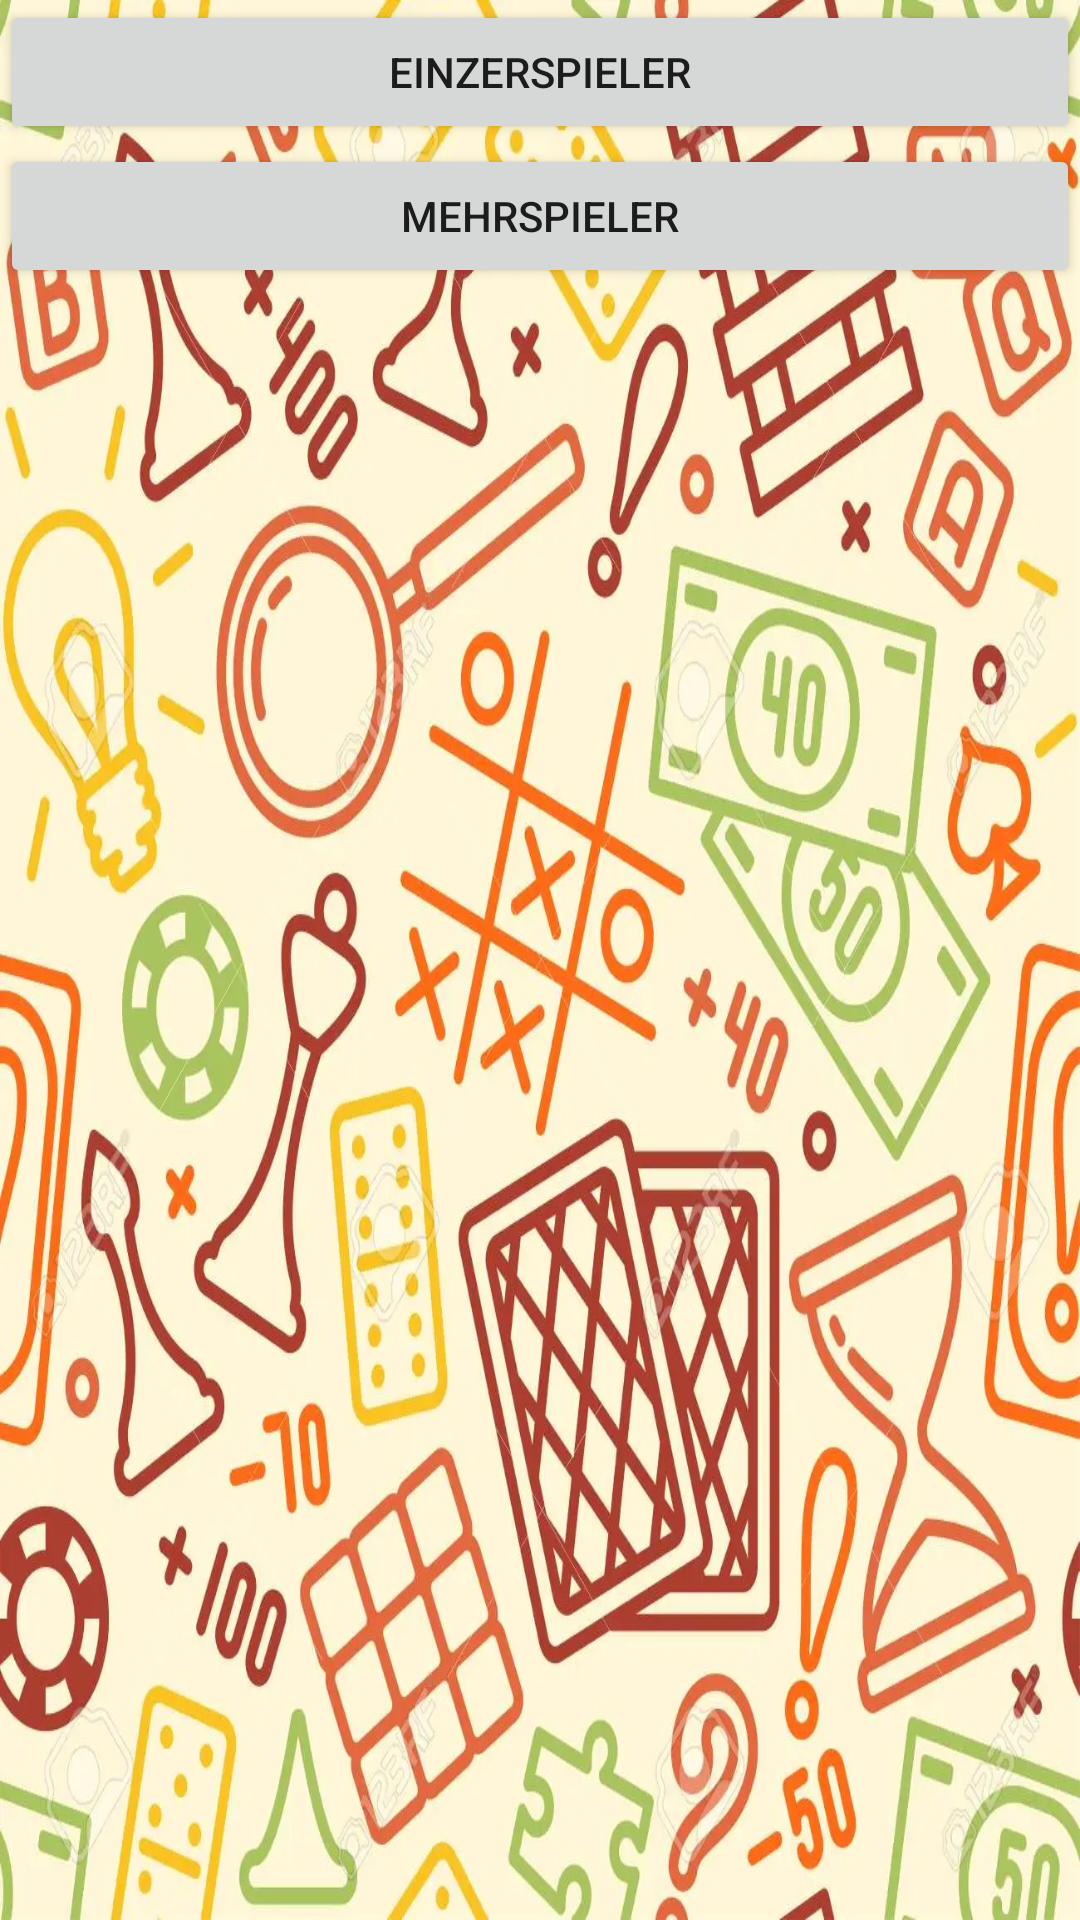

This screen was rendered from an Android layout file. Write that file and the resources it references.
<!-- AndroidManifest.xml: application theme Theme.ProjectTemplate -->
<!-- res/layout/activity_first.xml -->
<?xml version="1.0" encoding="utf-8"?>
<androidx.constraintlayout.widget.ConstraintLayout xmlns:android="http://schemas.android.com/apk/res/android"
    xmlns:tools="http://schemas.android.com/tools"
    android:layout_width="match_parent"
    android:layout_height="match_parent"
    android:background="@drawable/loginwallpaper"
    tools:context=".start_screen.controller.FirstStart">

    <LinearLayout
        android:layout_width="match_parent"
        android:layout_height="match_parent"
        android:orientation="vertical">

        <Button
            android:id="@+id/singleButton"
            android:layout_width="match_parent"
            android:layout_height="wrap_content"
            android:onClick="onStartSingleGame"
            android:text="Einzerspieler" />

        <Button
            android:id="@+id/multiButton"
            android:layout_width="match_parent"
            android:layout_height="wrap_content"
            android:onClick="onStartMultiGame"
            android:text="Mehrspieler" />
    </LinearLayout>
</androidx.constraintlayout.widget.ConstraintLayout>
<!-- resources referenced by this layout -->
<resources>
  <!-- drawable loginwallpaper: webp bitmap (drawable-v24, 136506 bytes) -->
  <style name="Theme.ProjectTemplate" parent="Theme.MaterialComponents.DayNight.NoActionBar">
          
          <item name="colorPrimary">@color/purple_500</item>
          <item name="colorPrimaryVariant">@color/purple_700</item>
          <item name="colorOnPrimary">@color/white</item>
          
          <item name="colorSecondary">@color/teal_200</item>
          <item name="colorSecondaryVariant">@color/teal_700</item>
          <item name="colorOnSecondary">@color/black</item>
          
          <item name="android:statusBarColor" tools:targetApi="l">?attr/colorPrimaryVariant</item>
          
      </style>
  <!-- not gathered from this repository: default colours our renderer supplied (Android Studio template values) -->
  <color name="purple_500">#FF6200EE</color>
  <color name="purple_700">#FF3700B3</color>
  <color name="teal_200">#FF03DAC5</color>
  <color name="teal_700">#FF018786</color>
  <color name="black">#FF000000</color>
  <color name="white">#FFFFFFFF</color>
</resources>
